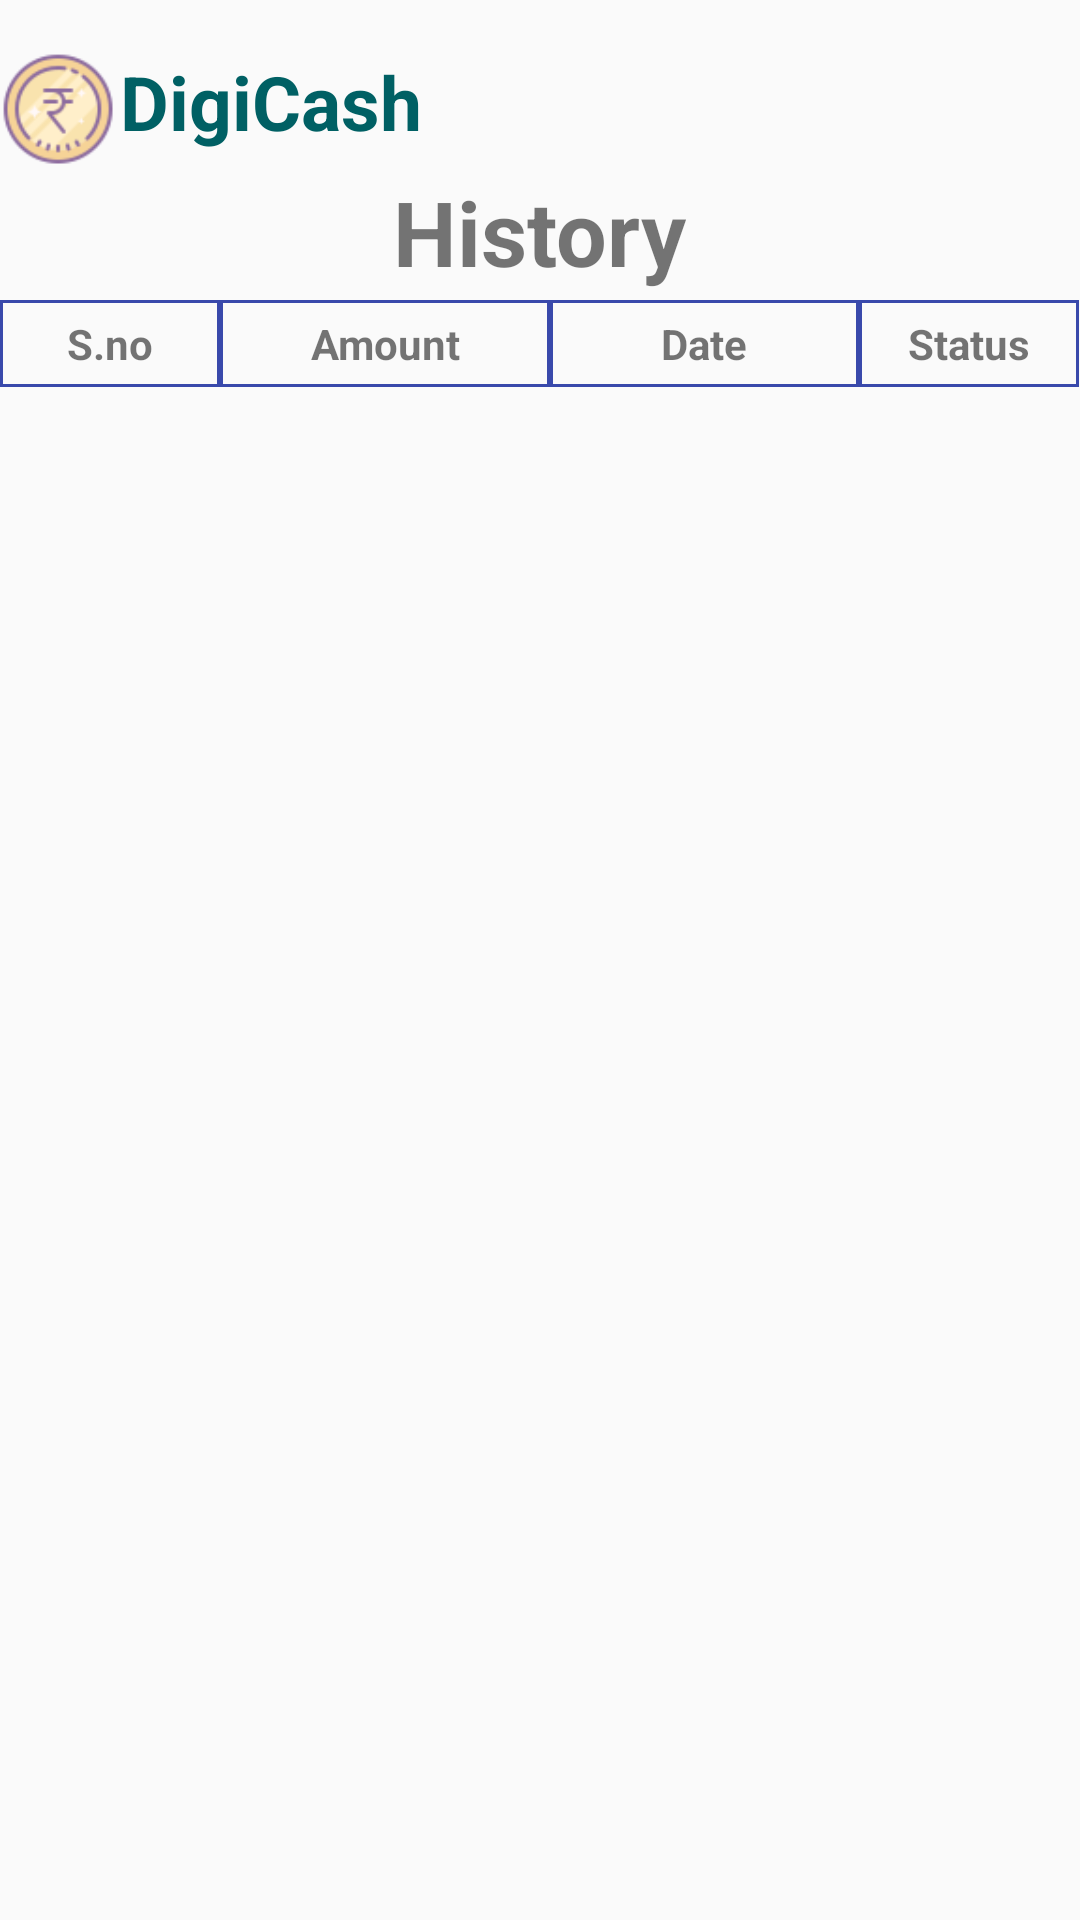

Produce the Android XML layout that renders to this screen, including the resource entries it uses.
<!-- AndroidManifest.xml: application theme AppTheme -->
<!-- res/layout/fragment_history.xml -->
<?xml version="1.0" encoding="utf-8"?>
<FrameLayout xmlns:android="http://schemas.android.com/apk/res/android"
    xmlns:tools="http://schemas.android.com/tools"
    android:layout_width="match_parent"
    android:layout_height="match_parent">

    

    <RelativeLayout
        android:layout_width="match_parent"
        android:layout_height="match_parent">


        <ImageView
            android:id="@+id/logo"
            android:layout_width="40dp"
            android:layout_height="40dp"
            android:layout_alignParentStart="true"
            android:layout_alignParentTop="true"
            android:layout_marginTop="17dp"
            android:background="@drawable/app_ic"
            android:layout_alignParentLeft="true" />

        <TextView
            android:id="@+id/c_name"
            android:layout_width="wrap_content"
            android:layout_height="wrap_content"
            android:layout_alignTop="@+id/logo"
            android:layout_toEndOf="@+id/logo"
            android:text="@string/title"
            android:textColor="@color/bt_nv_color"
            android:textSize="25dp"
            android:textStyle="bold"
            android:layout_toRightOf="@+id/logo" />


        <TextView
            android:id="@+id/history"
            android:layout_width="wrap_content"
            android:layout_height="wrap_content"
            android:layout_below="@+id/logo"
            android:layout_centerHorizontal="true"
            android:text="History"
            android:textSize="30dp"
            android:textStyle="bold" />




        <LinearLayout

            android:id="@+id/lLayout1"
            android:layout_marginTop="100dp"
            android:layout_width="fill_parent"
            android:layout_height="wrap_content">


            <TextView
                android:layout_width="0dp"
                android:layout_height="wrap_content"
                android:layout_weight="1"
                android:background="@drawable/border3"
                android:gravity="center"
                android:padding="5dp"
                android:text="S.no"
                android:textStyle="bold"
                android:textSize="14dp" />

            <TextView
                android:layout_width = "0dp"
                android:layout_height = "wrap_content"
                android:layout_weight = "1.5"
                android:gravity = "center"
                android:padding = "5dp"
                android:text = "Amount"
                android:textStyle="bold"
                android:background="@drawable/border3"/>

            <TextView
                android:layout_width = "0dp"
                android:layout_height = "wrap_content"
                android:layout_weight = "1.4"
                android:gravity = "center"
                android:padding = "5dp"
                android:text = "Date"
                android:textStyle="bold"
                android:background="@drawable/border3"/>

            <TextView
                android:layout_width = "0dp"
                android:layout_height = "wrap_content"
                android:layout_weight = "1"
                android:gravity = "center"
                android:padding = "5dp"
                android:text = "Status"
                android:textStyle="bold"
                android:background="@drawable/border3" />
        </LinearLayout>



        <ListView
            android:layout_below="@id/lLayout1"
            android:id = "@+id/listview"
            android:layout_width = "match_parent"
            android:layout_height = "wrap_content"
            android:divider = "@null"/>
    </RelativeLayout>

</FrameLayout>
<!-- resources referenced by this layout -->
<resources>
  <color name="bt_nv_color">#006064</color>
  <!-- drawable app_ic: png bitmap (drawable, 3453 bytes) -->
  <!-- drawable border3 (drawable) -->
  <?xml version="1.0" encoding="UTF-8"?>
  <shape
      xmlns:android="http://schemas.android.com/apk/res/android"
      android:shape="rectangle">
  
      <stroke
          android:width="1dp"
          android:color="#3949AB"/>
  </shape>
  <string name="title">DigiCash</string>
  <style name="AppTheme" parent="Theme.AppCompat.Light.NoActionBar">
          
          <item name="colorPrimary">@color/colorPrimary</item>
          <item name="colorPrimaryDark">@color/colorPrimary</item>
          <item name="colorAccent">@color/colorAccent</item>
      </style>
  <color name="colorPrimary">#006064</color>
  <color name="colorAccent">#00838F</color>
</resources>
